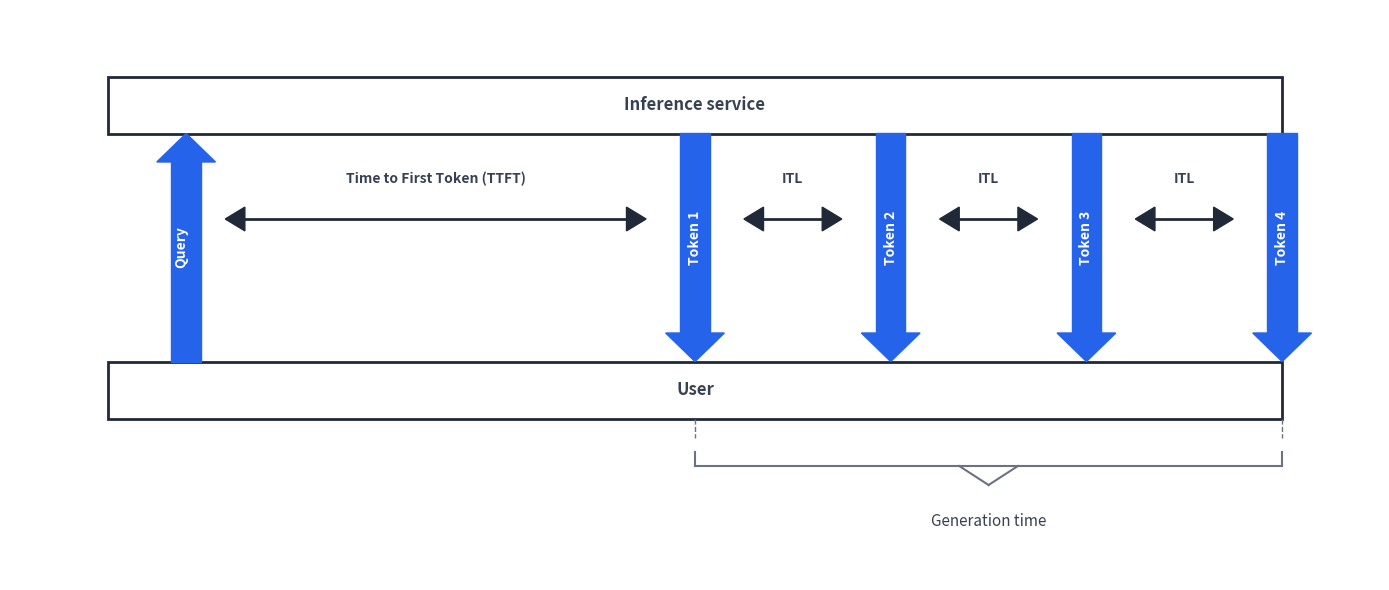

This chart was generated by the following Python code: (Note: this script raises an exception after producing the figure.)
"""
Generate LLM Inference Metrics Overview diagram.
Shows TTFT, ITL, and Generation time between Inference service and User.
"""
import matplotlib.pyplot as plt
import matplotlib.patches as mpatches
from matplotlib.patches import FancyBboxPatch, FancyArrowPatch, Rectangle
import numpy as np

# Set up figure with white background
fig, ax = plt.subplots(1, 1, figsize=(14, 6))
fig.patch.set_facecolor('white')
ax.set_facecolor('white')

# Remove axes
ax.set_xlim(0, 14)
ax.set_ylim(0, 6)
ax.axis('off')

# Colors
blue = '#2563EB'
gray_line = '#6B7280'
text_color = '#374151'
box_border = '#1F2937'

# Y positions
y_service = 5.0
y_user = 2.0
box_height = 0.6

# Draw Inference service box
service_box = FancyBboxPatch(
    (1, y_service - box_height/2), 12, box_height,
    boxstyle="square,pad=0",
    facecolor='white',
    edgecolor=box_border,
    linewidth=2
)
ax.add_patch(service_box)
ax.text(7, y_service, 'Inference service', ha='center', va='center', 
        fontsize=12, color=text_color, fontweight='bold')

# Draw User box
user_box = FancyBboxPatch(
    (1, y_user - box_height/2), 12, box_height,
    boxstyle="square,pad=0",
    facecolor='white',
    edgecolor=box_border,
    linewidth=2
)
ax.add_patch(user_box)
ax.text(7, y_user, 'User', ha='center', va='center', 
        fontsize=12, color=text_color, fontweight='bold')

def draw_arrow_up(ax, x, y_start, y_end, label, label_side='left'):
    """Draw an upward arrow with rotated label."""
    # Arrow body
    arrow_width = 0.3
    arrow_head_height = 0.3
    body_height = y_end - y_start - arrow_head_height
    
    # Arrow body (rectangle)
    body = Rectangle((x - arrow_width/2, y_start), arrow_width, body_height,
                     facecolor=blue, edgecolor=blue)
    ax.add_patch(body)
    
    # Arrow head (triangle)
    head_y = y_start + body_height
    triangle = plt.Polygon([
        (x - arrow_width, head_y),
        (x + arrow_width, head_y),
        (x, head_y + arrow_head_height)
    ], facecolor=blue, edgecolor=blue)
    ax.add_patch(triangle)
    
    # Label (rotated 90 degrees)
    if label_side == 'left':
        ax.text(x - 0.05, (y_start + y_end) / 2, label, ha='center', va='center',
                fontsize=10, color='white', fontweight='bold', rotation=90)
    else:
        ax.text(x + 0.05, (y_start + y_end) / 2, label, ha='center', va='center',
                fontsize=10, color='white', fontweight='bold', rotation=90)

def draw_arrow_down(ax, x, y_start, y_end, label):
    """Draw a downward arrow with rotated label."""
    arrow_width = 0.3
    arrow_head_height = 0.3
    body_height = y_start - y_end - arrow_head_height
    
    # Arrow body (rectangle)
    body = Rectangle((x - arrow_width/2, y_end + arrow_head_height), arrow_width, body_height,
                     facecolor=blue, edgecolor=blue)
    ax.add_patch(body)
    
    # Arrow head (triangle pointing down)
    head_y = y_end + arrow_head_height
    triangle = plt.Polygon([
        (x - arrow_width, head_y),
        (x + arrow_width, head_y),
        (x, y_end)
    ], facecolor=blue, edgecolor=blue)
    ax.add_patch(triangle)
    
    # Label (rotated 90 degrees)
    ax.text(x, (y_start + y_end) / 2 + 0.1, label, ha='center', va='center',
            fontsize=10, color='white', fontweight='bold', rotation=90)

def draw_double_arrow_horizontal(ax, x_start, x_end, y, label):
    """Draw a horizontal double-headed arrow with label."""
    arrow_head_width = 0.2
    arrow_height = 0.25
    
    # Line
    ax.plot([x_start + arrow_head_width, x_end - arrow_head_width], [y, y], 
            color=box_border, linewidth=2)
    
    # Left arrow head
    left_triangle = plt.Polygon([
        (x_start, y),
        (x_start + arrow_head_width, y + arrow_height/2),
        (x_start + arrow_head_width, y - arrow_height/2)
    ], facecolor=box_border, edgecolor=box_border)
    ax.add_patch(left_triangle)
    
    # Right arrow head
    right_triangle = plt.Polygon([
        (x_end, y),
        (x_end - arrow_head_width, y + arrow_height/2),
        (x_end - arrow_head_width, y - arrow_height/2)
    ], facecolor=box_border, edgecolor=box_border)
    ax.add_patch(right_triangle)
    
    # Label
    ax.text((x_start + x_end) / 2, y + 0.35, label, ha='center', va='bottom',
            fontsize=10, color=text_color, fontweight='bold')

# Query arrow (up)
draw_arrow_up(ax, 1.8, y_user + box_height/2, y_service - box_height/2, 'Query')

# TTFT double arrow
draw_double_arrow_horizontal(ax, 2.2, 6.5, 3.8, 'Time to First Token (TTFT)')

# Token arrows (down)
token_positions = [7.0, 9.0, 11.0, 13.0]
token_labels = ['Token 1', 'Token 2', 'Token 3', 'Token 4']

for i, (x, label) in enumerate(zip(token_positions, token_labels)):
    draw_arrow_down(ax, x, y_service - box_height/2, y_user + box_height/2, label)

# ITL double arrows between tokens
itl_positions = [(7.5, 8.5), (9.5, 10.5), (11.5, 12.5)]
for x_start, x_end in itl_positions:
    draw_double_arrow_horizontal(ax, x_start, x_end, 3.8, 'ITL')

# Generation time bracket
bracket_y = 1.2
bracket_x_start = 7.0
bracket_x_end = 13.0

# Dashed vertical lines
ax.plot([bracket_x_start, bracket_x_start], [y_user - box_height/2, bracket_y + 0.3], 
        color=gray_line, linewidth=1, linestyle='--')
ax.plot([bracket_x_end, bracket_x_end], [y_user - box_height/2, bracket_y + 0.3], 
        color=gray_line, linewidth=1, linestyle='--')

# Horizontal bracket line
ax.plot([bracket_x_start, bracket_x_end], [bracket_y, bracket_y], 
        color=gray_line, linewidth=1.5)

# Curly bracket effect (simplified with lines)
ax.plot([bracket_x_start, bracket_x_start], [bracket_y, bracket_y + 0.15], 
        color=gray_line, linewidth=1.5)
ax.plot([bracket_x_end, bracket_x_end], [bracket_y, bracket_y + 0.15], 
        color=gray_line, linewidth=1.5)

# Center point of bracket
mid_x = (bracket_x_start + bracket_x_end) / 2
ax.plot([mid_x - 0.3, mid_x], [bracket_y, bracket_y - 0.2], color=gray_line, linewidth=1.5)
ax.plot([mid_x + 0.3, mid_x], [bracket_y, bracket_y - 0.2], color=gray_line, linewidth=1.5)

# Generation time label
ax.text(mid_x, bracket_y - 0.5, 'Generation time', ha='center', va='top',
        fontsize=11, color=text_color, fontweight='normal', style='italic')

plt.tight_layout()
plt.savefig('img/inference_metrics_overview.png', dpi=150, facecolor='white', 
            edgecolor='none', bbox_inches='tight', pad_inches=0.2)
plt.savefig('img/inference_metrics_overview.pdf', facecolor='white', 
            edgecolor='none', bbox_inches='tight', pad_inches=0.2)
plt.close()

print("Generated: img/inference_metrics_overview.png and img/inference_metrics_overview.pdf")
